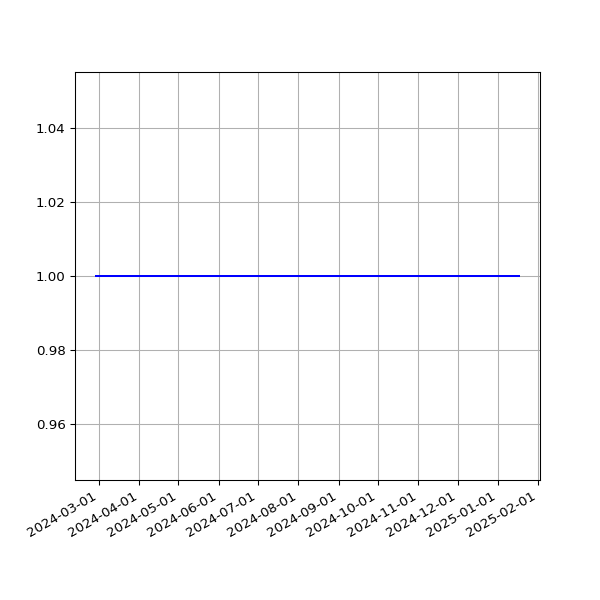

The file beside this chart, header and first rows:
date, value
2024-02-28T00:13:08Z, 1
2024-02-29T00:13:09Z, 1
2024-03-01T00:12:56Z, 1
2024-03-03T00:13:47Z, 1
2024-03-04T00:13:25Z, 1
2024-03-05T00:13:10Z, 1
2024-03-06T00:13:17Z, 1
2024-03-07T00:13:16Z, 1
2024-03-08T00:13:35Z, 1
2024-03-09T00:13:28Z, 1
2024-03-10T00:13:52Z, 1
2024-03-11T00:14:56Z, 1
2024-03-12T00:13:29Z, 1
2024-03-13T00:13:53Z, 1
2024-03-15T00:13:30Z, 1
2024-03-17T00:13:24Z, 1
2024-03-18T00:13:31Z, 1
2024-03-19T00:13:34Z, 1
2024-03-20T00:13:37Z, 1
2024-03-21T00:13:11Z, 1
2024-03-23T00:13:22Z, 1
2024-03-24T00:13:17Z, 1
2024-03-25T00:13:24Z, 1
2024-03-26T00:13:03Z, 1
2024-03-27T00:13:28Z, 1
2024-03-28T00:13:07Z, 1
2024-03-29T00:13:16Z, 1
2024-03-30T00:13:29Z, 1
2024-03-31T00:13:20Z, 1
2024-04-01T00:13:31Z, 1
2024-04-02T00:13:28Z, 1
2024-04-03T00:13:15Z, 1
2024-04-04T00:14:09Z, 1
2024-04-05T00:13:39Z, 1
2024-04-06T00:13:49Z, 1
2024-04-07T00:13:52Z, 1
2024-04-08T00:13:28Z, 1
2024-04-10T00:13:38Z, 1
2024-04-13T00:13:54Z, 1
2024-04-14T00:13:45Z, 1
2024-04-16T00:13:30Z, 1
2024-04-18T00:13:08Z, 1
2024-04-19T00:21:21Z, 1
2024-04-20T00:32:50Z, 1
2024-04-22T00:28:24Z, 1
2024-04-23T00:35:35Z, 1
2024-04-25T00:33:40Z, 1
2024-04-26T00:30:53Z, 1
2024-04-27T00:33:38Z, 1
2024-04-28T00:37:14Z, 1
2024-04-29T00:29:12Z, 1
2024-04-30T00:32:13Z, 1
2024-05-01T00:33:10Z, 1
2024-05-02T00:33:27Z, 1
2024-05-06T00:31:16Z, 1
2024-05-08T00:38:44Z, 1
2024-05-10T00:33:23Z, 1
2024-05-11T00:35:19Z, 1
2024-05-12T00:33:54Z, 1
2024-05-13T00:29:53Z, 1
... 128 more rows
